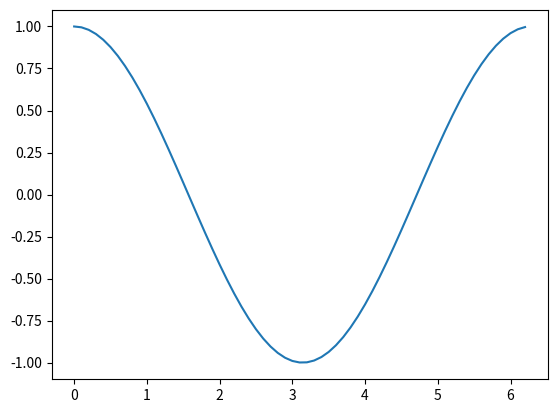

Reproduce this figure in Python.
import numpy as np
import matplotlib.pyplot as plt

x=np.arange(0,2*np.pi,0.1)

y = np.cos(x)

plt.plot(x,y)
plt.savefig("cos.png")
